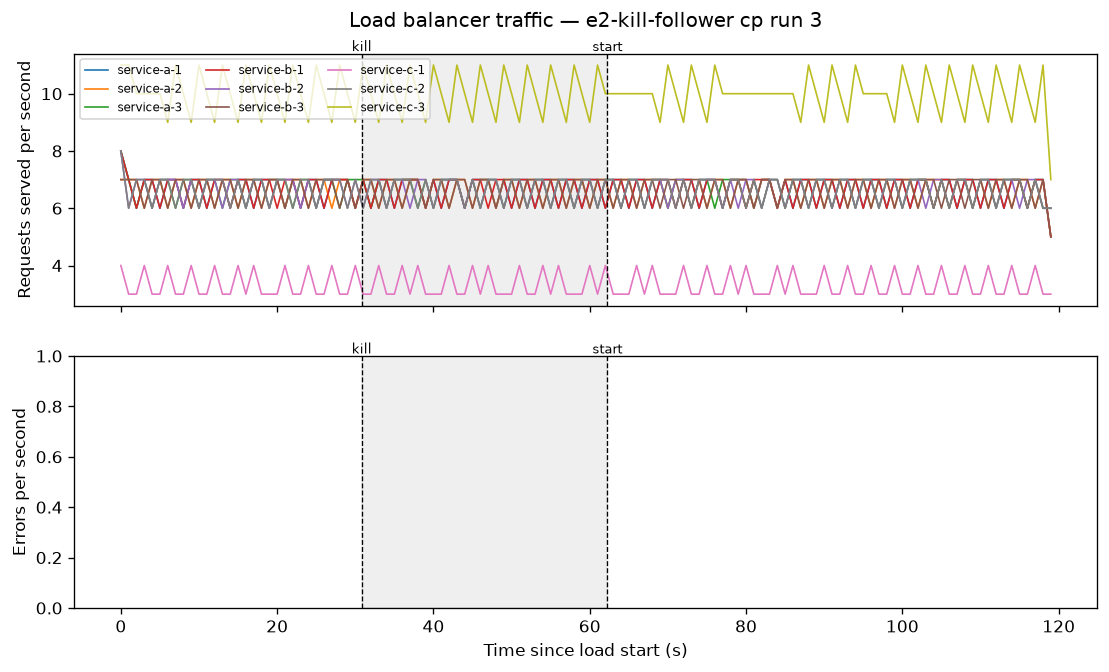

Source data for this figure (header and first rows):
timestamp_ms, service, code, instance_id, latency_ms
1794249990280, service-a, 200, service-a-1, 15.59
1794249990278, service-c, 200, service-c-3, 17.07
1794249990280, service-b, 200, service-b-1, 15.78
1794249990329, service-a, 200, service-a-3, 13.51
1794249990328, service-c, 200, service-c-2, 14.36
1794249990329, service-b, 200, service-b-2, 15.87
1794249990378, service-c, 200, service-c-3, 7.531
1794249990379, service-b, 200, service-b-3, 12.66
1794249990379, service-a, 200, service-a-2, 17.92
1794249990429, service-a, 200, service-a-1, 4.844
1794249990429, service-b, 200, service-b-1, 5.894
1794249990428, service-c, 200, service-c-1, 14.1
1794249990478, service-c, 200, service-c-2, 10.82
1794249990479, service-b, 200, service-b-2, 10.48
1794249990479, service-a, 200, service-a-3, 14.29
1794249990529, service-a, 200, service-a-2, 4.268
1794249990529, service-b, 200, service-b-3, 4.803
1794249990529, service-c, 200, service-c-3, 7.042
1794249990579, service-a, 200, service-a-1, 3.893
1794249990578, service-c, 200, service-c-3, 5.207
1794249990579, service-b, 200, service-b-1, 8.162
1794249990629, service-c, 200, service-c-2, 7.348
1794249990629, service-b, 200, service-b-2, 8.474
1794249990629, service-a, 200, service-a-3, 12.18
1794249990679, service-c, 200, service-c-3, 4.941
1794249990679, service-b, 200, service-b-3, 4.895
1794249990679, service-a, 200, service-a-2, 9.120
1794249990729, service-c, 200, service-c-1, 5.801
1794249990729, service-a, 200, service-a-1, 5.875
1794249990729, service-b, 200, service-b-1, 9.882
1794249990780, service-b, 200, service-b-2, 4.281
1794249990779, service-a, 200, service-a-3, 4.753
1794249990779, service-c, 200, service-c-2, 8.226
1794249990829, service-b, 200, service-b-3, 4.750
1794249990829, service-a, 200, service-a-2, 5.372
1794249990830, service-c, 200, service-c-3, 10.12
1794249990880, service-c, 200, service-c-3, 6.744
1794249990879, service-a, 200, service-a-1, 7.116
1794249990880, service-b, 200, service-b-1, 11.09
1794249990928, service-c, 200, service-c-2, 4.198
1794249990929, service-a, 200, service-a-3, 4.255
1794249990929, service-b, 200, service-b-2, 6.903
1794249990980, service-c, 200, service-c-3, 4.045
1794249990979, service-a, 200, service-a-2, 4.706
1794249990979, service-b, 200, service-b-3, 7.222
1794249991029, service-c, 200, service-c-1, 6.384
1794249991029, service-a, 200, service-a-1, 7.282
1794249991030, service-b, 200, service-b-1, 9.899
1794249991079, service-c, 200, service-c-2, 7.402
1794249991079, service-b, 200, service-b-2, 7.685
1794249991079, service-a, 200, service-a-3, 12.11
1794249991129, service-c, 200, service-c-3, 4.374
1794249991129, service-b, 200, service-b-3, 4.376
1794249991129, service-a, 200, service-a-2, 8.074
1794249991179, service-c, 200, service-c-3, 5.179
1794249991179, service-a, 200, service-a-1, 5.757
1794249991179, service-b, 200, service-b-1, 7.934
1794249991229, service-b, 200, service-b-2, 12.14
1794249991230, service-a, 200, service-a-3, 14.8
1794249991230, service-c, 200, service-c-2, 15.39
... 7,137 more rows
